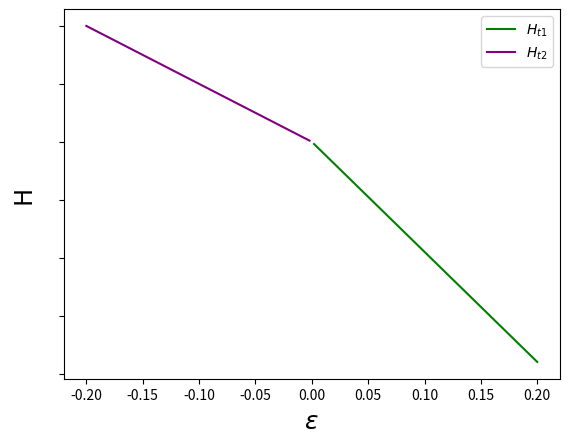

This chart was generated by the following Python code:
import matplotlib.pyplot as plt
import numpy as np
import pandas as pd 
import matplotlib.pyplot as plt
import math
from scipy.stats import norm
from scipy.optimize import curve_fit 


x = np.linspace(-0.20, 0.20, 100)


x1 = x[x>0.0]
y1 = -38*x1

x2 = x[x<0.0]
y2 = -20*x2

#x3 = x[(x>=0)&(x<0.1)]
#y3 = -8*x3+12

#x4 = x[(x<=0)&(x>-0.1)]
#y4 = -30*x4+12

fig, ax = plt.subplots(1, 1)
ax.plot(x1, y1, '-', markersize=100, c='green', label = r"$H_{t1}$")
ax.plot(x2, y2, '-', markersize=100, c='purple', label = r"$H_{t2}$")
#ax.plot(x4, y4, '-', markersize=100, c='green', label = r"$G_{3}$")
#ax.plot(x2, y2, '-', markersize=100, c='purple', label = r"$G_{4}$")

plt.xlabel(r"$\varepsilon$", fontsize = 18)
plt.ylabel(r"H", fontsize = 18)
plt.yticks(color="None")
ax.legend()
fig.savefig("re_remo_ten_freeenergy_strain_noy.png")
plt.show()
